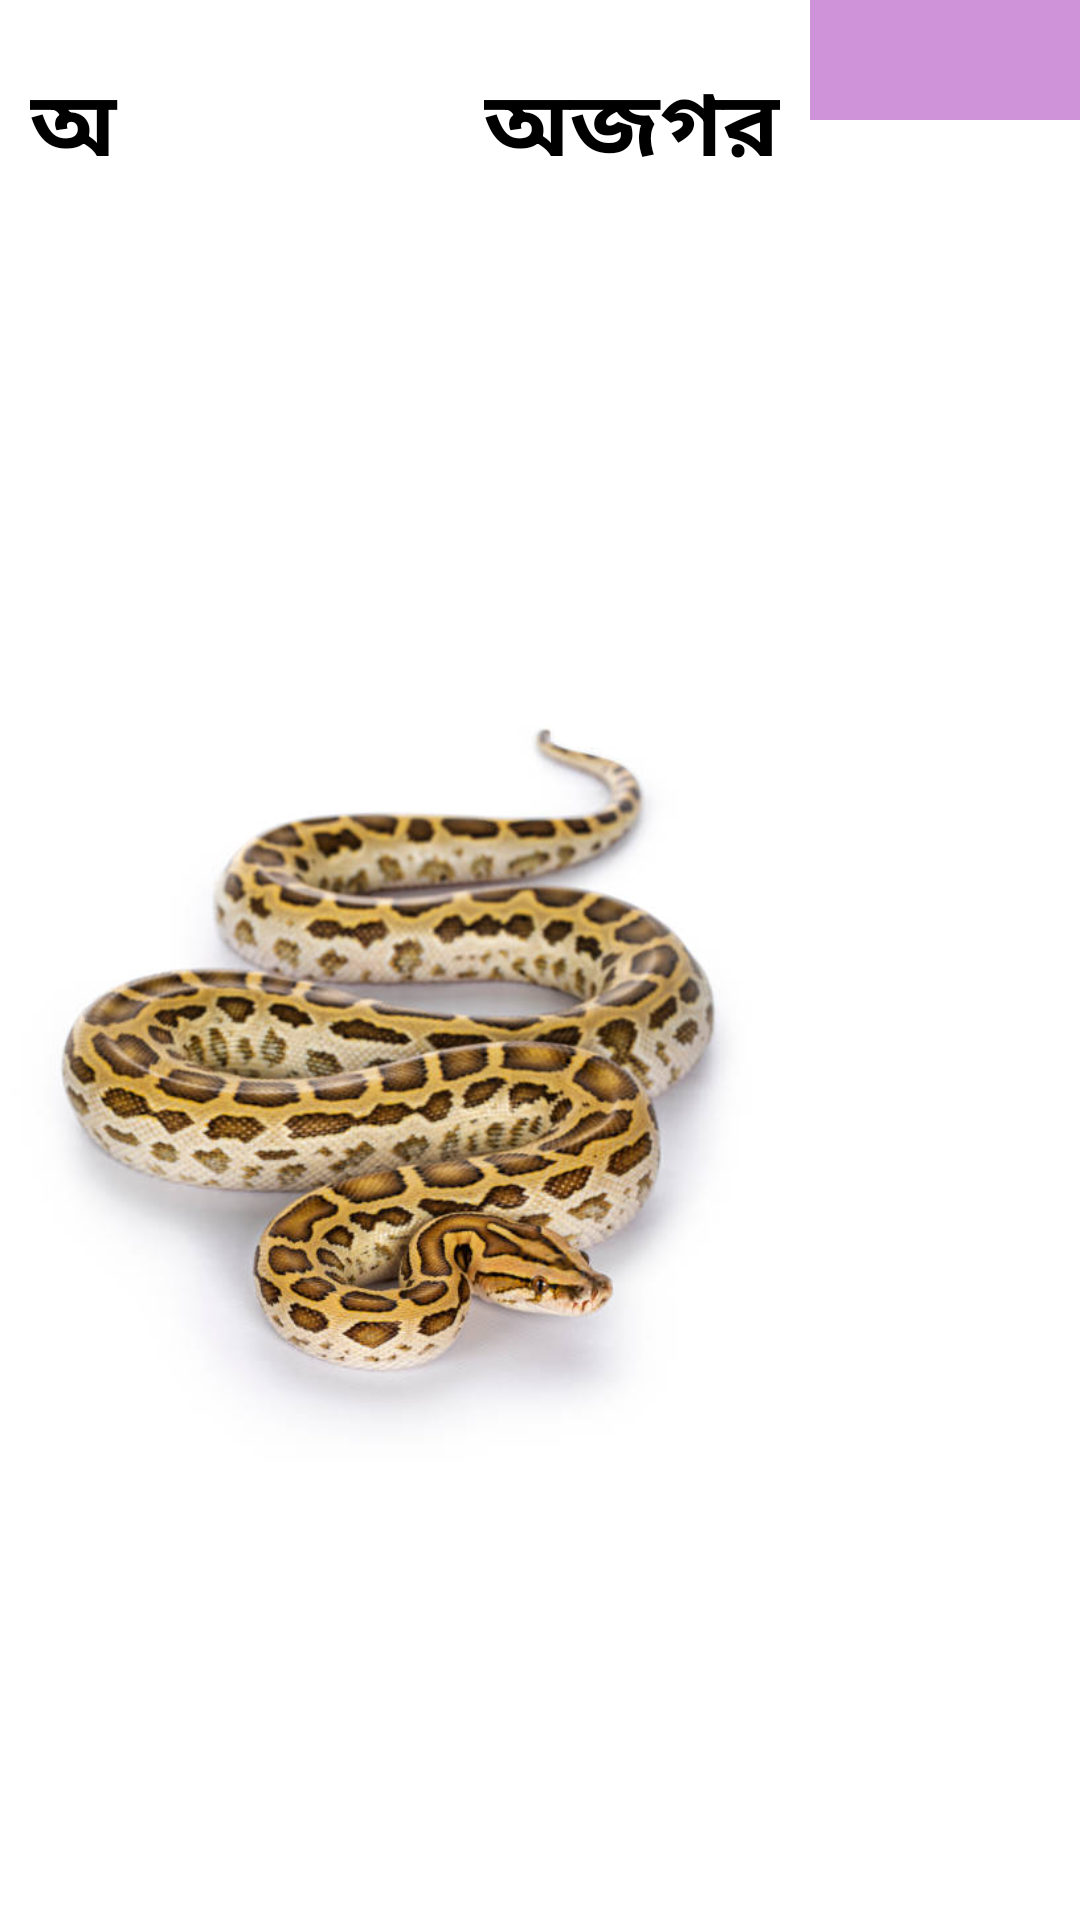

Android layout source for this screen:
<!-- AndroidManifest.xml: application theme Theme.Material -->
<!-- res/layout/activity_banjon_borno_details.xml -->
<?xml version="1.0" encoding="utf-8"?>
<LinearLayout xmlns:android="http://schemas.android.com/apk/res/android"
    xmlns:app="http://schemas.android.com/apk/res-auto"
    xmlns:tools="http://schemas.android.com/tools"
    android:layout_width="match_parent"
    android:layout_height="match_parent"
    android:background="@color/white"
    android:orientation="vertical"
    tools:context=".alphabet.bangla.BanjonBornoDetailsActivity">

    <LinearLayout
        android:layout_width="match_parent"
        android:layout_height="match_parent"
        android:orientation="horizontal"
        android:weightSum="4">

        <LinearLayout
            android:layout_width="0dp"
            android:layout_height="match_parent"
            android:layout_weight="3"
            android:orientation="vertical">

            <LinearLayout
                android:layout_width="match_parent"
                android:layout_height="wrap_content"
                android:layout_marginStart="10dp"
                android:layout_marginTop="20dp"
                android:layout_marginEnd="10dp"
                android:orientation="horizontal">

                <TextView
                    android:id="@+id/bornoTvId"
                    android:layout_width="match_parent"
                    android:layout_height="wrap_content"
                    android:layout_weight="1"
                    android:text="অ"
                    android:textColor="@color/black"
                    android:textSize="30sp"
                    android:textStyle="bold" />

                <TextView
                    android:id="@+id/shobdoTvId"
                    android:layout_width="wrap_content"
                    android:layout_height="wrap_content"
                    android:text="অজগর"
                    android:textColor="@color/black"
                    android:textSize="30sp"
                    android:textStyle="bold" />

            </LinearLayout>

            <LinearLayout
                android:layout_width="match_parent"
                android:layout_height="match_parent"
                android:gravity="center"
                android:orientation="vertical">

                <ImageView
                    android:id="@+id/objectImgId"
                    android:layout_width="wrap_content"
                    android:layout_height="wrap_content"
                    android:layout_gravity="center"
                    android:src="@drawable/ojogor"/>

            </LinearLayout>

        </LinearLayout>

        <LinearLayout
            android:layout_width="0dp"
            android:layout_height="wrap_content"
            android:layout_weight="1"
            android:background="@color/md_purple_200"
            android:orientation="vertical">

            <LinearLayout
                android:layout_width="match_parent"
                android:layout_height="wrap_content"
                android:layout_marginTop="10dp"
                android:layout_marginBottom="10dp"
                android:gravity="center"
                android:orientation="vertical"
                android:padding="10dp">

                <GridView
                    android:id="@+id/banjonBornoGridViewId"
                    android:layout_width="match_parent"
                    android:layout_height="wrap_content"
                    android:numColumns="1"
                    android:listSelector="@color/md_blue_600"
                    android:verticalSpacing="10dp" />

            </LinearLayout>

        </LinearLayout>

    </LinearLayout>

</LinearLayout>
<!-- resources referenced by this layout -->
<resources>
  <color name="black">#FF000000</color>
  <color name="md_blue_600">#4e6cef</color>
  <color name="md_purple_200">#ce93d8</color>
  <color name="white">#FFFFFFFF</color>
  <!-- drawable ojogor: jpg bitmap (drawable, 50364 bytes) -->
  <style name="Theme.Material" parent="Theme.Material3.Dark.NoActionBar">
          
          <item name="colorPrimary">@color/blue</item>
          <item name="colorPrimaryDark">@color/blue</item>
          <item name="colorAccent">@color/teal_200</item>
          
      </style>
  <color name="blue">#0277BD</color>
  <color name="teal_200">#FF03DAC5</color>
</resources>
